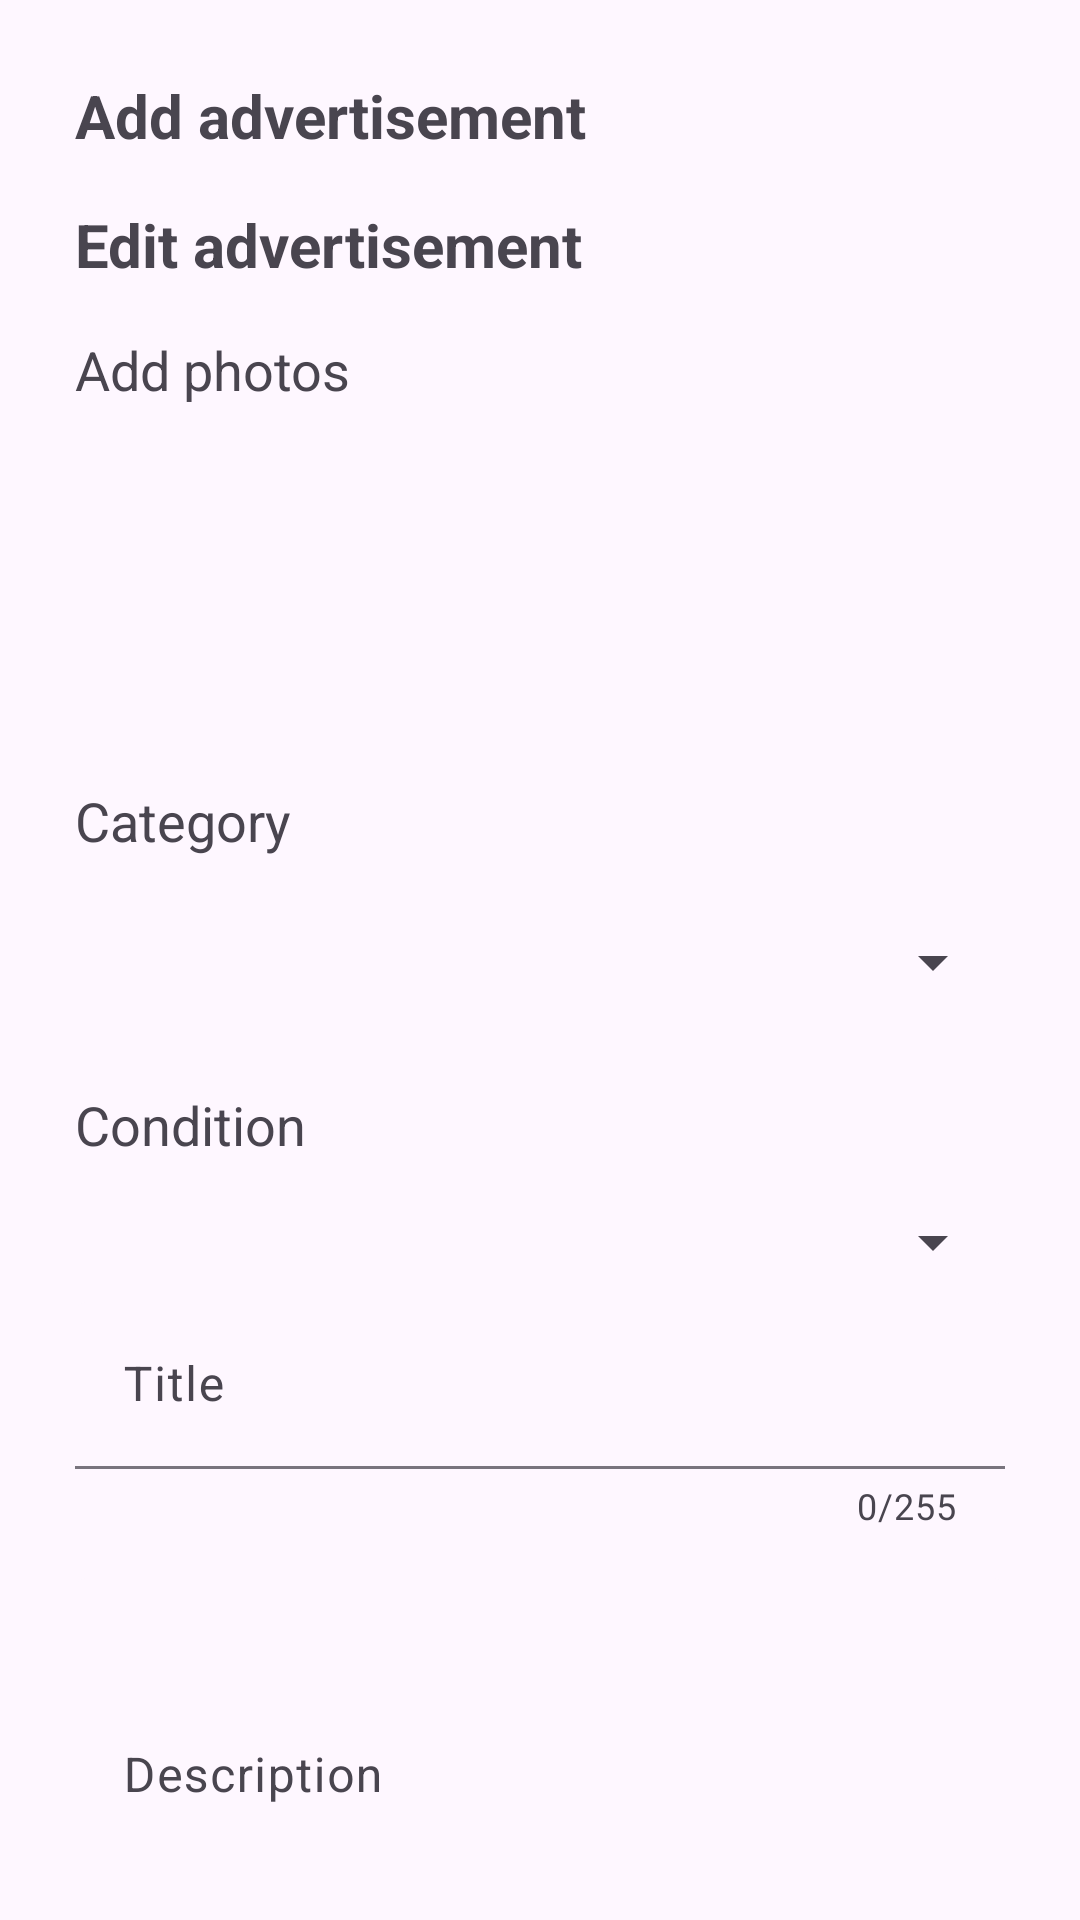

The Android layout XML behind this screen, and the referenced resources:
<!-- AndroidManifest.xml: application theme Theme.ItemSwap -->
<!-- res/layout/activity_add.xml -->
<?xml version="1.0" encoding="utf-8"?>
<androidx.core.widget.NestedScrollView xmlns:android="http://schemas.android.com/apk/res/android"
    xmlns:app="http://schemas.android.com/apk/res-auto"
    android:layout_width="match_parent"
    android:layout_height="match_parent"
    android:padding="25dp">

    <LinearLayout
        android:layout_width="match_parent"
        android:layout_height="wrap_content"
        android:orientation="vertical"
        android:spacing="16dp">

        <TextView
            android:id="@+id/addTextView"
            android:layout_width="wrap_content"
            android:layout_height="wrap_content"
            android:layout_marginBottom="16dp"
            android:text="@string/addAdvertisement"
            android:textSize="20sp"
            android:textStyle="bold" />

        <TextView
            android:id="@+id/editTextView"
            android:layout_width="wrap_content"
            android:layout_height="wrap_content"
            android:layout_marginBottom="16dp"
            android:text="@string/editAdvertisement"
            android:textSize="20sp"
            android:textStyle="bold" />

        <TextView
            android:layout_width="wrap_content"
            android:layout_height="wrap_content"
            android:layout_marginBottom="10dp"
            android:text="@string/addPhotos"
            android:textSize="18sp" />

        <LinearLayout
            android:id="@+id/imageSelectionBox"
            android:layout_width="match_parent"
            android:layout_height="100dp"
            android:layout_marginBottom="16dp"
            android:gravity="center">

            <ImageView
                android:id="@+id/addImageIcon"
                android:layout_width="25dp"
                android:layout_height="25dp"
                android:contentDescription="@string/addPhotos"
                android:src="@drawable/ic_add" />
        </LinearLayout>

        <TextView
            android:layout_width="wrap_content"
            android:layout_height="wrap_content"
            android:layout_marginBottom="8dp"
            android:text="@string/category"
            android:textSize="18sp" />

        <Spinner
            android:id="@+id/categorySpinner"
            android:layout_width="match_parent"
            android:layout_height="wrap_content"
            android:layout_marginTop="15dp"
            android:layout_marginBottom="15dp"
            android:textSize="15sp" />

        <TextView
            android:layout_width="wrap_content"
            android:layout_height="wrap_content"
            android:layout_marginTop="15dp"
            android:layout_marginBottom="15dp"
            android:text="@string/condition"
            android:textSize="18sp" />

        <Spinner
            android:id="@+id/conditionSpinner"
            android:layout_width="match_parent"
            android:layout_height="wrap_content"
            android:layout_marginBottom="8dp"
            android:textSize="15sp" />

        <com.google.android.material.textfield.TextInputLayout
            android:id="@+id/titleTextField"
            android:layout_width="match_parent"
            android:layout_height="wrap_content"
            android:layout_marginBottom="16dp"
            android:hint="@string/title"
            app:boxBackgroundMode="filled"
            app:counterEnabled="true"
            app:counterMaxLength="255"
            app:errorEnabled="true">

            <com.google.android.material.textfield.TextInputEditText
                android:layout_width="match_parent"
                android:layout_height="wrap_content"
                android:maxLength="255" />
        </com.google.android.material.textfield.TextInputLayout>

        <com.google.android.material.textfield.TextInputLayout
            android:id="@+id/descriptionTextField"
            android:layout_width="match_parent"
            android:layout_height="wrap_content"
            android:layout_marginBottom="16dp"
            android:hint="@string/description"
            app:boxBackgroundMode="filled"
            app:counterEnabled="true"
            app:counterMaxLength="1023"
            app:errorEnabled="true">

            <com.google.android.material.textfield.TextInputEditText
                android:layout_width="match_parent"
                android:layout_height="wrap_content"
                android:lines="5"
                android:maxLength="1023"
                android:minLines="5" />
        </com.google.android.material.textfield.TextInputLayout>

        <com.google.android.material.textfield.TextInputLayout
            android:id="@+id/cityTextField"
            android:layout_width="match_parent"
            android:layout_height="wrap_content"
            android:layout_marginBottom="16dp"
            android:hint="@string/city"
            app:boxBackgroundMode="filled"
            app:counterEnabled="true"
            app:counterMaxLength="255"
            app:errorEnabled="true">

            <com.google.android.material.textfield.TextInputEditText
                android:layout_width="match_parent"
                android:layout_height="wrap_content"
                android:maxLength="255" />
        </com.google.android.material.textfield.TextInputLayout>

        <com.google.android.material.textfield.TextInputLayout
            android:id="@+id/streetTextField"
            android:layout_width="match_parent"
            android:layout_height="wrap_content"
            android:layout_marginBottom="16dp"
            android:hint="@string/street"
            app:boxBackgroundMode="filled"
            app:counterEnabled="true"
            app:counterMaxLength="255"
            app:errorEnabled="true">

            <com.google.android.material.textfield.TextInputEditText
                android:layout_width="match_parent"
                android:layout_height="wrap_content"
                android:maxLength="255" />
        </com.google.android.material.textfield.TextInputLayout>

        <com.google.android.material.textfield.TextInputLayout
            android:id="@+id/postalCodeTextField"
            android:layout_width="match_parent"
            android:layout_height="wrap_content"
            android:layout_marginBottom="16dp"
            android:hint="@string/postalCode"
            app:boxBackgroundMode="filled"
            app:counterEnabled="true"
            app:counterMaxLength="255"
            app:errorEnabled="true">

            <com.google.android.material.textfield.TextInputEditText
                android:layout_width="match_parent"
                android:layout_height="wrap_content"
                android:maxLength="255" />
        </com.google.android.material.textfield.TextInputLayout>

        <com.google.android.material.textfield.TextInputLayout
            android:id="@+id/phoneNumberTextField"
            android:layout_width="match_parent"
            android:layout_height="wrap_content"
            android:layout_marginBottom="16dp"
            android:hint="@string/phoneNumber"
            app:boxBackgroundMode="filled"
            app:counterEnabled="true"
            app:counterMaxLength="9"
            app:errorEnabled="true">

            <com.google.android.material.textfield.TextInputEditText
                android:layout_width="match_parent"
                android:layout_height="wrap_content"
                android:inputType="number"
                android:maxLength="9" />
        </com.google.android.material.textfield.TextInputLayout>

        <Button
            android:id="@+id/addButton"
            android:layout_width="match_parent"
            android:layout_height="wrap_content"
            android:layout_marginTop="10dp"
            android:layout_marginBottom="16dp"
            android:text="@string/add" />

        <Button
            android:id="@+id/editButton"
            android:layout_width="match_parent"
            android:layout_height="wrap_content"
            android:layout_marginTop="10dp"
            android:layout_marginBottom="16dp"
            android:text="@string/save" />
    </LinearLayout>
</androidx.core.widget.NestedScrollView>
<!-- resources referenced by this layout -->
<resources>
  <string name="add">Add</string>
  <string name="addAdvertisement">Add advertisement</string>
  <string name="addPhotos">Add photos</string>
  <string name="category">Category</string>
  <string name="city">City</string>
  <string name="condition">Condition</string>
  <string name="description">Description</string>
  <string name="editAdvertisement">Edit advertisement</string>
  <string name="phoneNumber">Phone number</string>
  <string name="postalCode">Postal code</string>
  <string name="save">Save</string>
  <string name="street">Street</string>
  <string name="title">Title</string>
  <style name="Theme.ItemSwap" parent="Base.Theme.ItemSwap" />
  <style name="Base.Theme.ItemSwap" parent="Theme.Material3.DayNight.NoActionBar">
          
          
      </style>
</resources>
